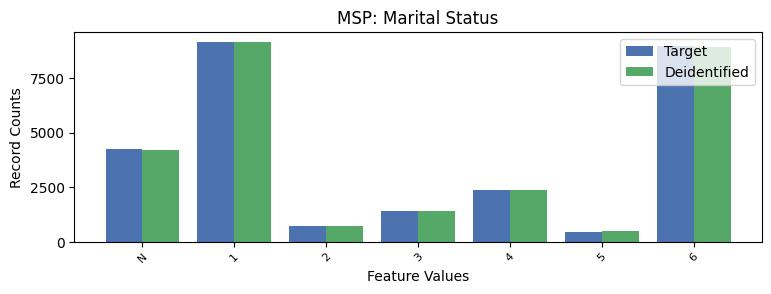

Data behind this chart, as committed beside it:
MSP, MSP, count_target, count_deidentified
-1, N, 4247, 4220
1, 1, 9152, 9137
2, 2, 700, 719
3, 3, 1387, 1419
4, 4, 2357, 2373
5, 5, 449, 469
6, 6, 8961, 8916
